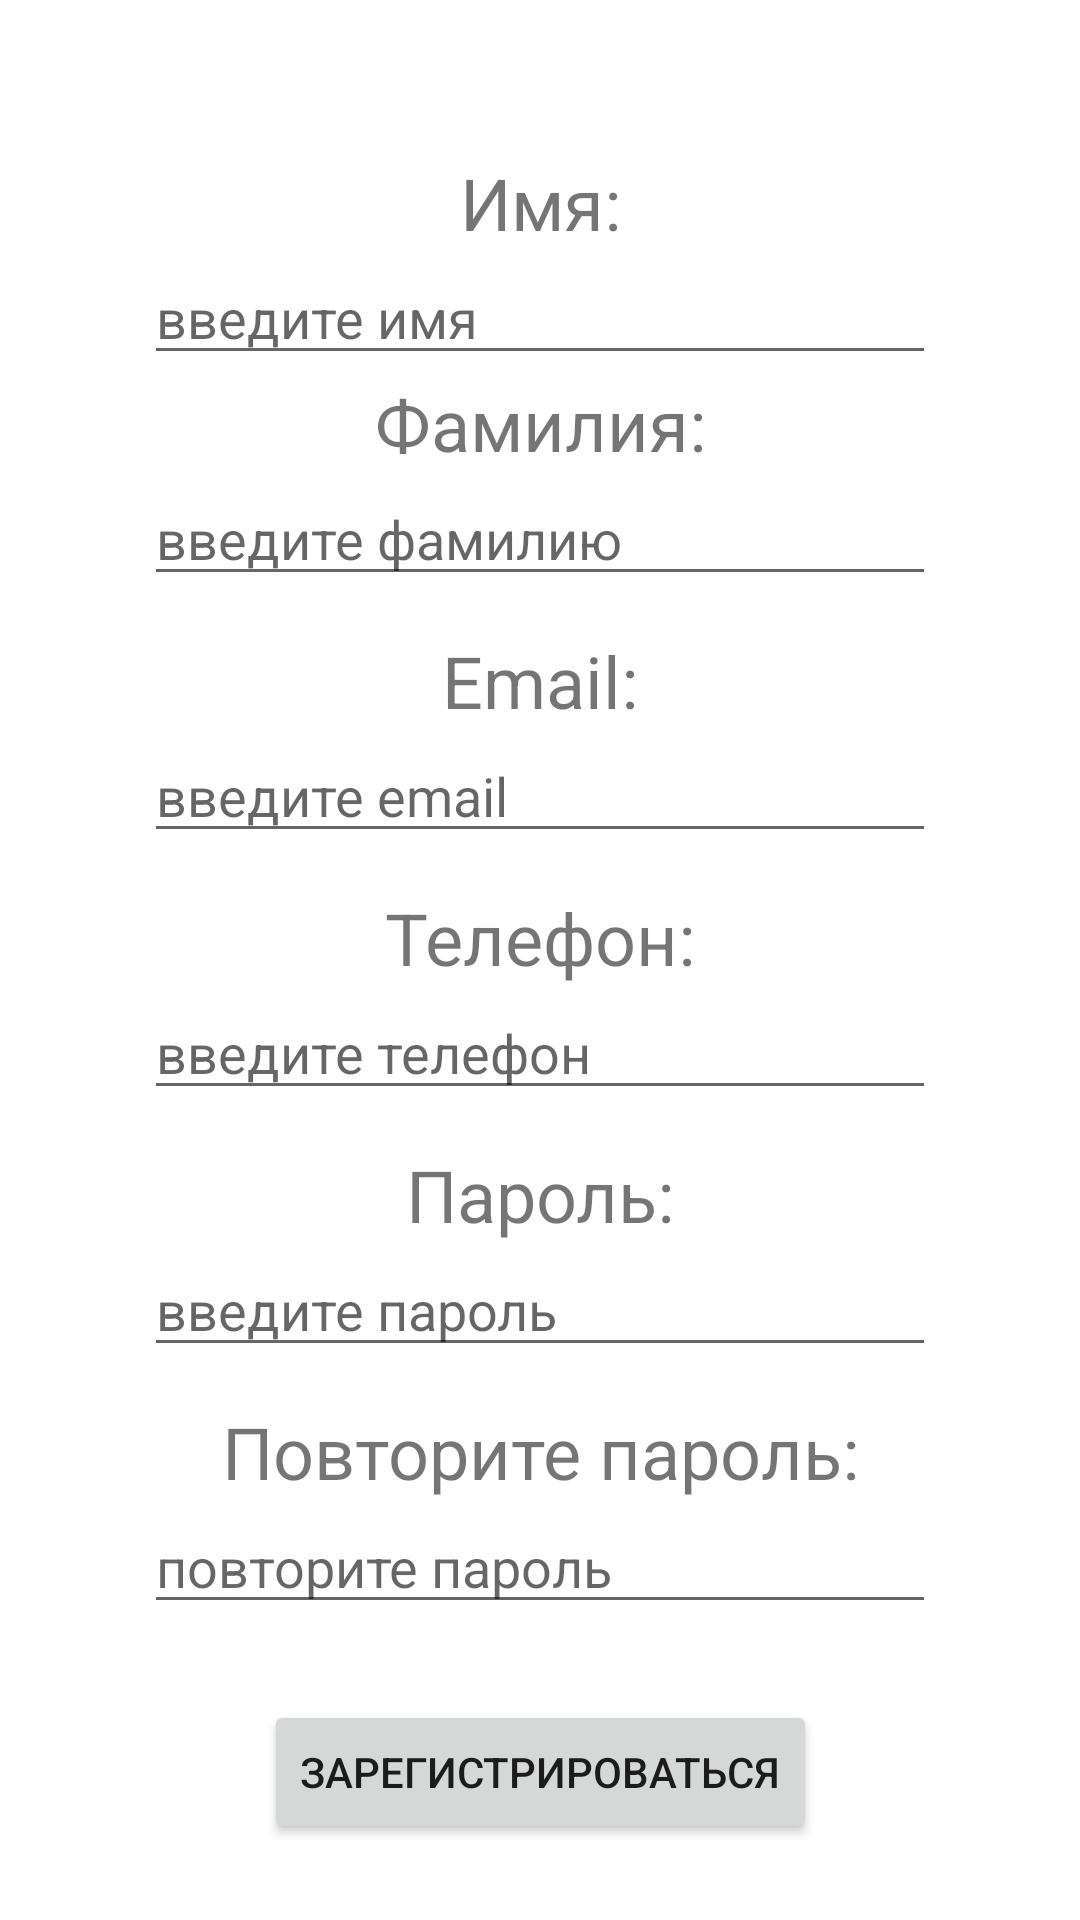

Here is an Android app screen rendered from its layout file. Give the layout XML and the strings, colors and styles it references.
<!-- AndroidManifest.xml: application theme Theme.FoodRecipesApp -->
<!-- res/layout/fragment_register.xml -->
<?xml version="1.0" encoding="utf-8"?>
<androidx.constraintlayout.widget.ConstraintLayout xmlns:android="http://schemas.android.com/apk/res/android"
    xmlns:app="http://schemas.android.com/apk/res-auto"
    xmlns:tools="http://schemas.android.com/tools"
    android:layout_width="match_parent"
    android:layout_height="match_parent"
    tools:context=".ui.auth.register.RegisterFragment">

    <androidx.constraintlayout.widget.Guideline
        android:id="@+id/guidelineTop"
        android:layout_width="wrap_content"
        android:layout_height="wrap_content"
        android:orientation="horizontal"
        app:layout_constraintGuide_percent="0.08" />

    <TextView
        android:id="@+id/tvName"
        android:layout_width="wrap_content"
        android:layout_height="wrap_content"
        android:text="Имя:"
        android:textSize="24sp"
        app:layout_constraintBottom_toTopOf="@id/etName"
        app:layout_constraintEnd_toEndOf="parent"
        app:layout_constraintStart_toStartOf="parent"
        app:layout_constraintTop_toTopOf="@id/guidelineTop" />

    <EditText
        android:id="@+id/etName"
        android:layout_width="match_parent"
        android:layout_height="wrap_content"
        android:layout_marginStart="48dp"
        android:layout_marginEnd="48dp"
        android:hint="введите имя"
        app:layout_constraintEnd_toEndOf="parent"
        app:layout_constraintStart_toStartOf="parent"
        app:layout_constraintTop_toBottomOf="@id/tvName" />

    <TextView
        android:id="@+id/tvLastname"
        android:layout_width="wrap_content"
        android:layout_height="wrap_content"
        android:text="Фамилия:"
        android:textSize="24sp"
        app:layout_constraintBottom_toTopOf="@id/etLastname"
        app:layout_constraintEnd_toEndOf="parent"
        app:layout_constraintStart_toStartOf="parent"
        app:layout_constraintTop_toBottomOf="@id/etName" />

    <EditText
        android:id="@+id/etLastname"
        android:layout_width="match_parent"
        android:layout_height="wrap_content"
        android:layout_marginStart="48dp"
        android:layout_marginEnd="48dp"
        android:hint="введите фамилию"
        app:layout_constraintEnd_toEndOf="parent"
        app:layout_constraintStart_toStartOf="parent"
        app:layout_constraintTop_toBottomOf="@id/tvLastname" />

    <TextView
        android:id="@+id/tvEmail"
        android:layout_width="wrap_content"
        android:layout_height="wrap_content"
        android:layout_marginTop="12dp"
        android:text="Email:"
        android:textSize="24sp"
        app:layout_constraintBottom_toTopOf="@id/etEmail"
        app:layout_constraintEnd_toEndOf="parent"
        app:layout_constraintStart_toStartOf="parent"
        app:layout_constraintTop_toBottomOf="@id/etLastname" />

    <EditText
        android:id="@+id/etEmail"
        android:layout_width="match_parent"
        android:layout_height="wrap_content"
        android:layout_marginStart="48dp"
        android:layout_marginEnd="48dp"
        android:hint="введите email"
        app:layout_constraintBottom_toTopOf="@id/tvPhone"
        app:layout_constraintEnd_toEndOf="parent"
        app:layout_constraintStart_toStartOf="parent"
        app:layout_constraintTop_toBottomOf="@id/tvEmail" />

    <TextView
        android:id="@+id/tvPhone"
        android:layout_width="wrap_content"
        android:layout_height="wrap_content"
        android:layout_marginTop="12dp"
        android:text="Телефон:"
        android:textSize="24sp"
        app:layout_constraintBottom_toTopOf="@id/etPhone"
        app:layout_constraintEnd_toEndOf="parent"
        app:layout_constraintStart_toStartOf="parent"
        app:layout_constraintTop_toBottomOf="@id/etEmail" />

    <EditText
        android:id="@+id/etPhone"
        android:layout_width="match_parent"
        android:layout_height="wrap_content"
        android:layout_marginStart="48dp"
        android:layout_marginEnd="48dp"
        android:hint="введите телефон"
        app:layout_constraintBottom_toTopOf="@id/tvPassword"
        app:layout_constraintEnd_toEndOf="parent"
        app:layout_constraintStart_toStartOf="parent"
        app:layout_constraintTop_toBottomOf="@id/tvPhone" />

    <TextView
        android:id="@+id/tvPassword"
        android:layout_width="wrap_content"
        android:layout_height="wrap_content"
        android:layout_marginTop="12dp"
        android:text="Пароль:"
        android:textSize="24sp"
        app:layout_constraintBottom_toTopOf="@id/etPassword"
        app:layout_constraintEnd_toEndOf="parent"
        app:layout_constraintStart_toStartOf="parent"
        app:layout_constraintTop_toBottomOf="@id/etPhone" />

    <EditText
        android:id="@+id/etPassword"
        android:layout_width="match_parent"
        android:layout_height="wrap_content"
        android:layout_marginStart="48dp"
        android:layout_marginEnd="48dp"
        android:hint="введите пароль"
        app:layout_constraintEnd_toEndOf="parent"
        app:layout_constraintStart_toStartOf="parent"
        app:layout_constraintTop_toBottomOf="@id/tvPassword" />

    <TextView
        android:id="@+id/tvRepeatPassword"
        android:layout_width="wrap_content"
        android:layout_height="wrap_content"
        android:layout_marginTop="12dp"
        android:text="Повторите пароль:"
        android:textSize="24sp"
        app:layout_constraintBottom_toTopOf="@id/etRepeatPassword"
        app:layout_constraintEnd_toEndOf="parent"
        app:layout_constraintStart_toStartOf="parent"
        app:layout_constraintTop_toBottomOf="@id/etPassword" />

    <EditText
        android:id="@+id/etRepeatPassword"
        android:layout_width="match_parent"
        android:layout_height="wrap_content"
        android:layout_marginStart="48dp"
        android:layout_marginEnd="48dp"
        android:hint="повторите пароль"
        app:layout_constraintEnd_toEndOf="parent"
        app:layout_constraintStart_toStartOf="parent"
        app:layout_constraintTop_toBottomOf="@id/tvRepeatPassword" />

    <Button
        android:id="@+id/btRegister"
        android:layout_width="wrap_content"
        android:layout_height="wrap_content"
        android:text="Зарегистрироваться"
        app:layout_constraintEnd_toEndOf="parent"
        app:layout_constraintStart_toStartOf="parent"
        app:layout_constraintBottom_toBottomOf="parent"
        app:layout_constraintTop_toBottomOf="@id/etRepeatPassword" />

</androidx.constraintlayout.widget.ConstraintLayout>
<!-- resources referenced by this layout -->
<resources>
  <style name="Theme.FoodRecipesApp" parent="Theme.MaterialComponents.DayNight.NoActionBar">
          
          <item name="colorPrimary">@color/purple_500</item>
          <item name="colorPrimaryVariant">@color/purple_700</item>
          <item name="colorOnPrimary">@color/white</item>
          
          <item name="colorSecondary">@color/teal_200</item>
          <item name="colorSecondaryVariant">@color/teal_700</item>
          <item name="colorOnSecondary">@color/black</item>
          
          <item name="android:statusBarColor">?attr/colorPrimaryVariant</item>
          
      </style>
  <color name="purple_500">#FF6200EE</color>
  <color name="purple_700">#FF3700B3</color>
  <color name="white">#FFFFFFFF</color>
  <color name="teal_200">#FF03DAC5</color>
  <color name="teal_700">#FF018786</color>
  <color name="black">#FF000000</color>
</resources>
